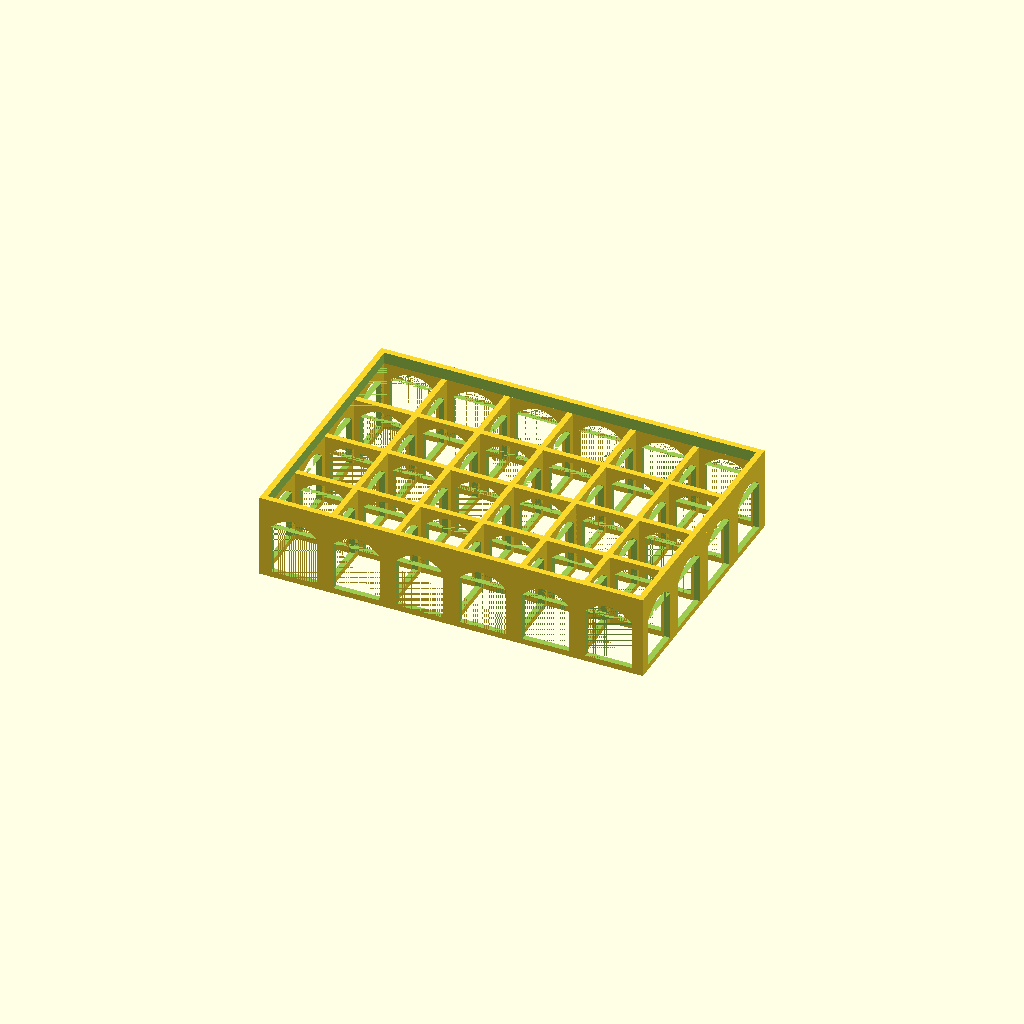
Cell 1: rendered with the file's own defaults.
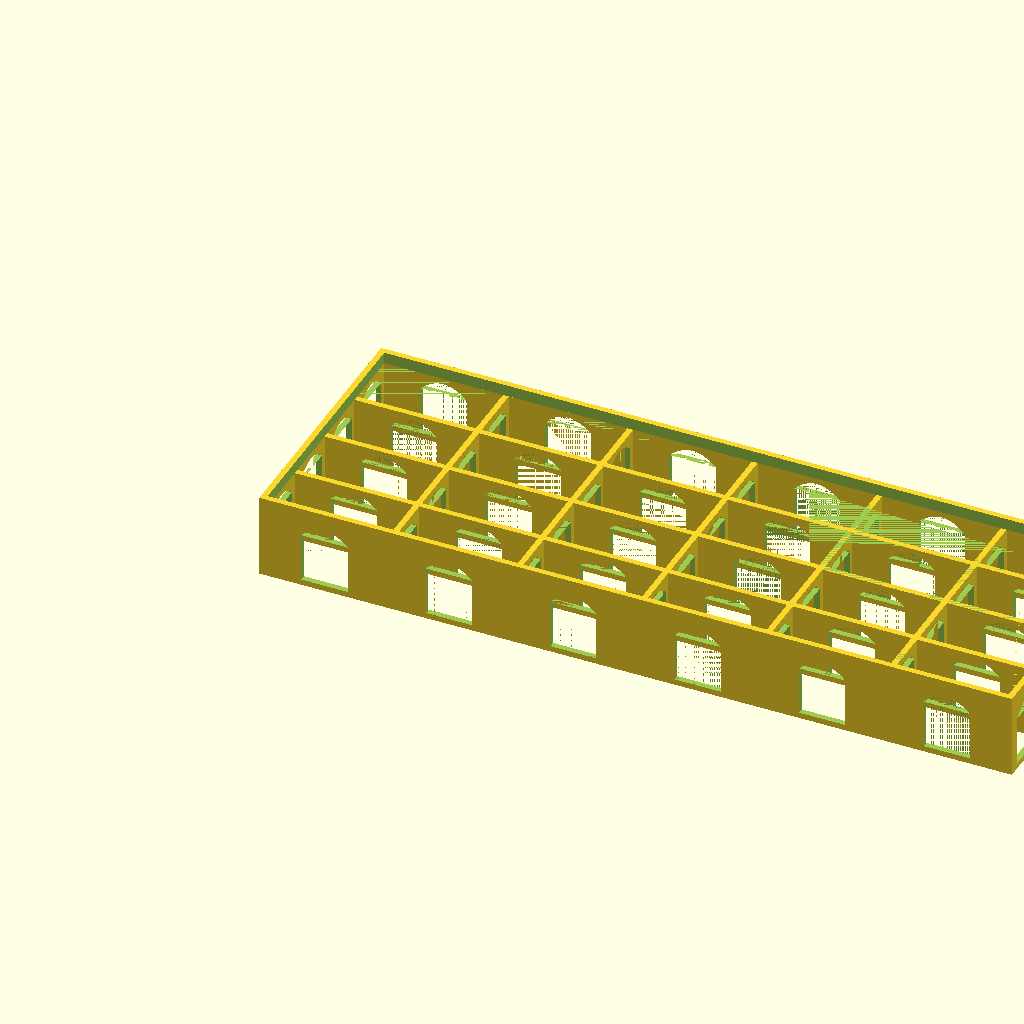
Cell 2: SLAS_LENGTH = 255.52 (everything else at default).
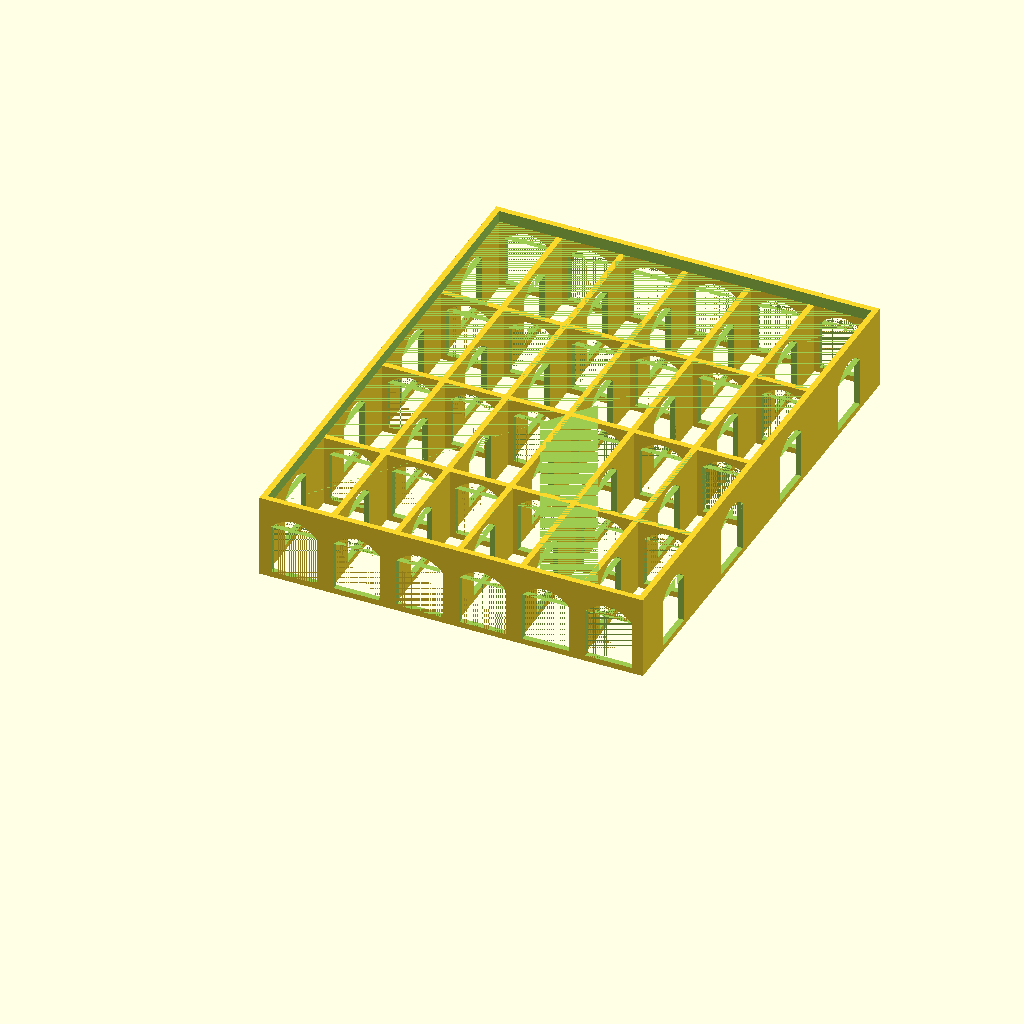
Cell 3 — SLAS_WIDTH set to 170.96, the other parameters unchanged.
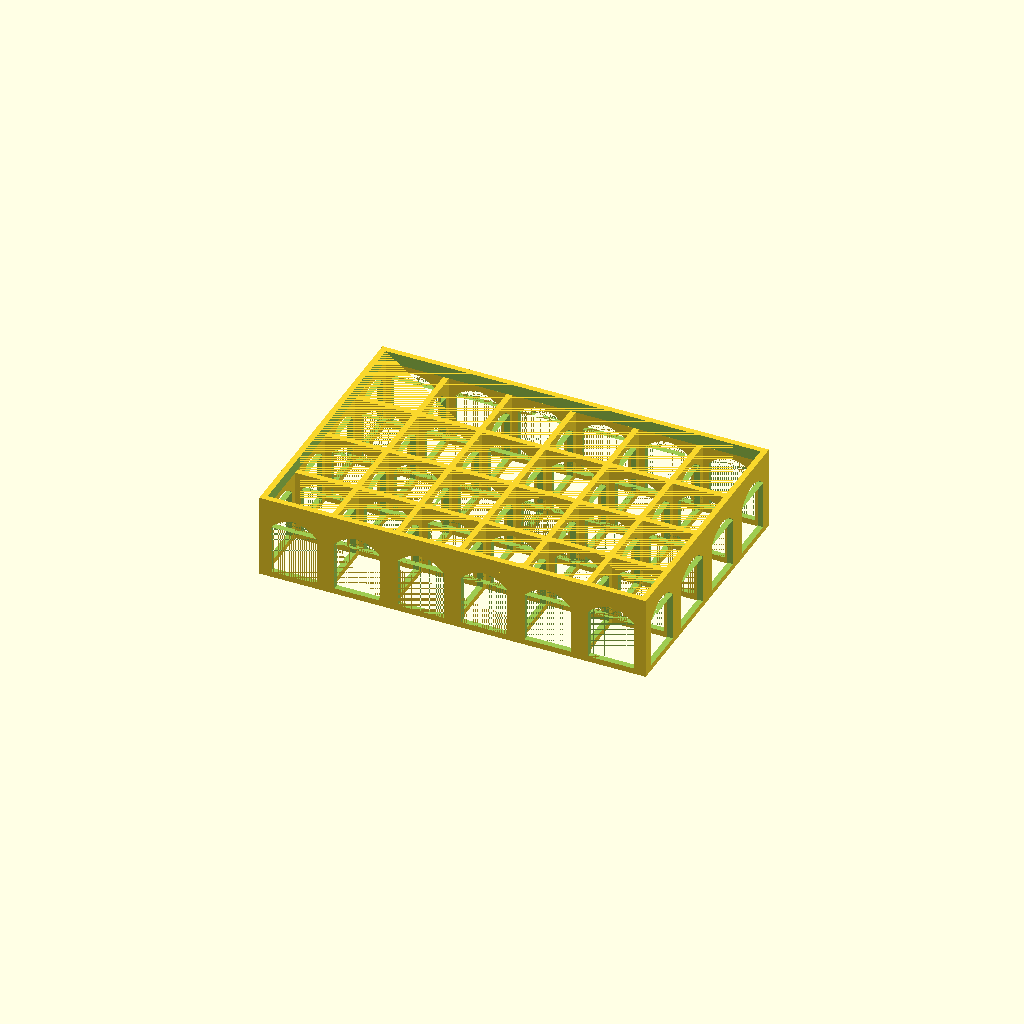
Cell 4 — PLATE_CLEARANCE set to 1, the other parameters unchanged.
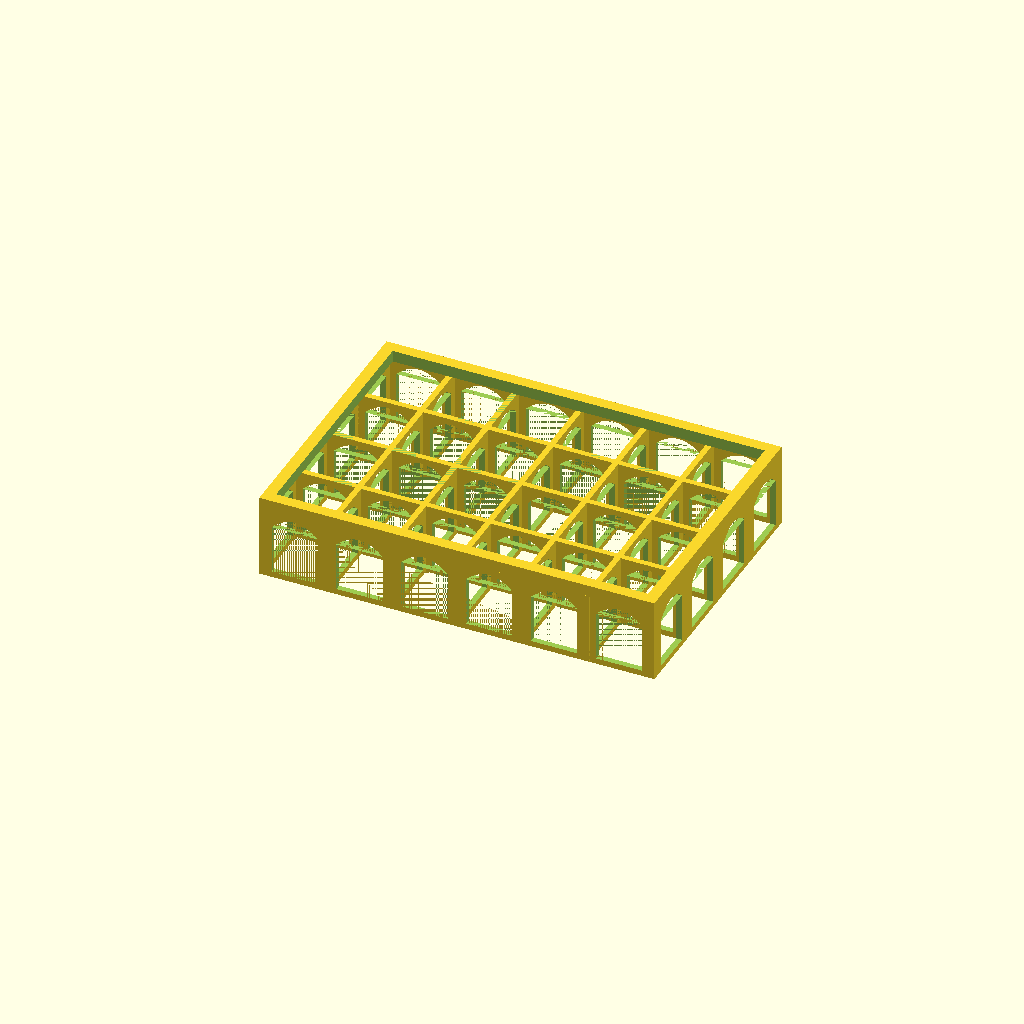
Cell 5 — LIP_THICKNESS set to 4, the other parameters unchanged.
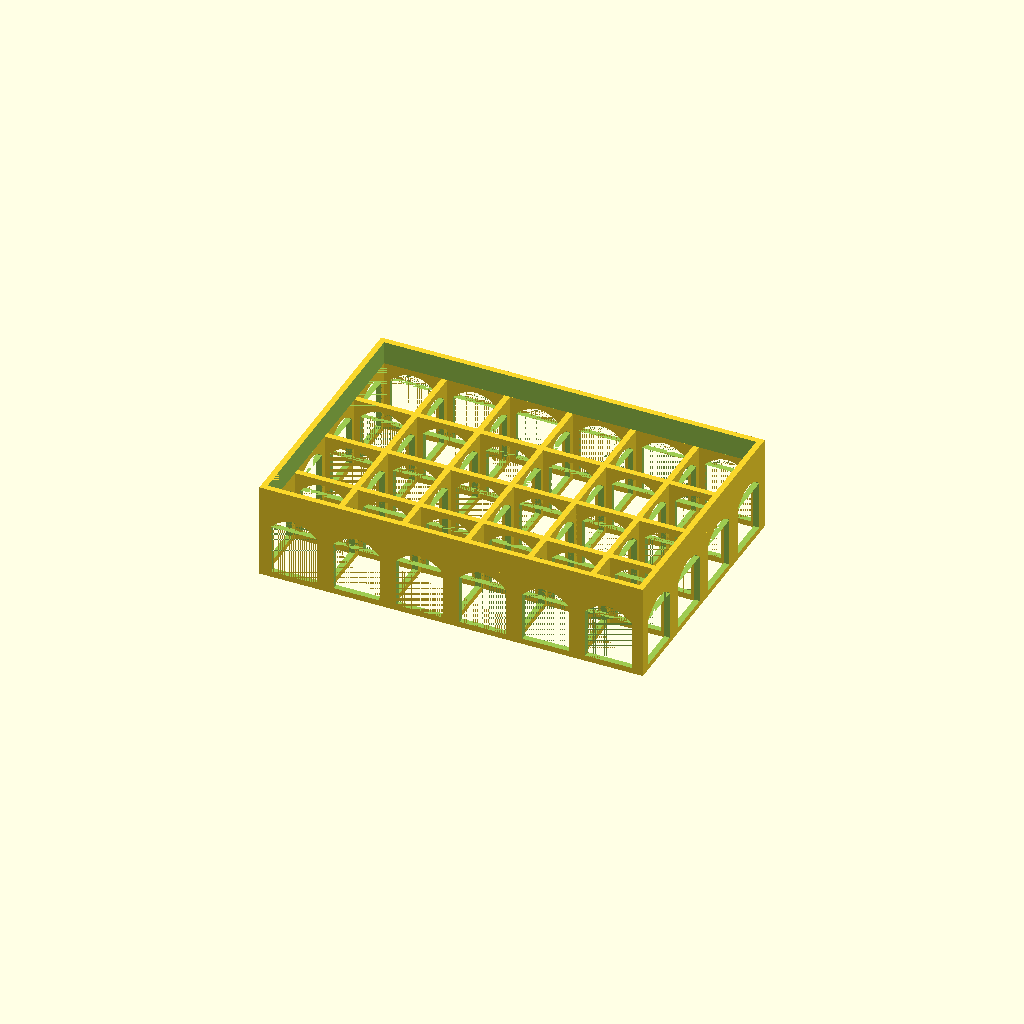
Cell 6: the same model with LIP_HEIGHT = 8.
One fixed orthographic camera (rotation 55°, 0°, 25°; colour scheme Cornfield) for every cell.
OpenSCAD source file lab_racks/raised_vented_plate_holder.scad:
// Raised Vented Plate Holder
// SLAS-footprint holder for 96-well plates in shaking incubators
// Raises plate off sticky pad, provides airflow, prevents sliding

$fn = 50;

// SLAS Standard Microplate Footprint
SLAS_LENGTH = 127.76;  // mm (X direction)
SLAS_WIDTH = 85.48;     // mm (Y direction)

// Clearance
PLATE_CLEARANCE = 0.5;  // mm per side, between plate and lip

// Lip (raised perimeter rim above wall grid)
LIP_THICKNESS = 2;  // mm, wall thickness of lip
LIP_HEIGHT = 4;     // mm, height above wall tops

// Wall grid parameters
WALL_THICKNESS = 2;    // mm
GRID_COLS = 6;         // cells in X direction
GRID_ROWS = 4;         // cells in Y direction
SUPPORT_HEIGHT = 25;   // mm, wall height from build plate to wall tops

// Wall base (solid portion at build plate for adhesion)
BASE_HEIGHT = 2;  // mm

// Cutout parameters (self-supporting parabolic arches)
CUTOUT_WIDTH = 16;                // mm, width of arch cutout in each wall
ARCH_HEIGHT = CUTOUT_WIDTH / 4;   // 4mm, for 45-degree self-supporting overhang

// Cap between arch top and platform
CAP_HEIGHT = 2;  // mm

// Calculated dimensions
HOLDER_LENGTH = SLAS_LENGTH + 2 * PLATE_CLEARANCE + 2 * LIP_THICKNESS;  // ~132.76mm
HOLDER_WIDTH = SLAS_WIDTH + 2 * PLATE_CLEARANCE + 2 * LIP_THICKNESS;    // ~90.48mm

CELL_X = (HOLDER_LENGTH - (GRID_COLS + 1) * WALL_THICKNESS) / GRID_COLS;  // ~19.79mm
CELL_Y = (HOLDER_WIDTH - (GRID_ROWS + 1) * WALL_THICKNESS) / GRID_ROWS;   // ~20.12mm

// Cutout Z positions
CUTOUT_BOTTOM_Z = BASE_HEIGHT;                              // 2mm
ARCH_BOTTOM_Z = SUPPORT_HEIGHT - CAP_HEIGHT - ARCH_HEIGHT;  // 19mm
RECT_CUTOUT_HEIGHT = ARCH_BOTTOM_Z - CUTOUT_BOTTOM_Z;      // 17mm

// Parabolic arch profile for self-supporting cutouts (2D polygon)
// y = ARCH_HEIGHT * (1 - x^2 / half_width^2)
module rounded_arch_2d(segments = 20) {
    half_width = CUTOUT_WIDTH / 2;
    points = [
        for (i = [0 : segments])
            let(x = -half_width + i * CUTOUT_WIDTH / segments)
            [x, ARCH_HEIGHT * (1 - (x * x) / (half_width * half_width))]
    ];
    polygon(points);
}

// Single solid wall segment
// num_cells: number of grid cells this wall spans
// cell_size: size of each cell along the wall's length
module grid_wall(num_cells, thickness, cell_size) {
    wall_length = (num_cells + 1) * WALL_THICKNESS + num_cells * cell_size;
    cube([wall_length, thickness, SUPPORT_HEIGHT]);
}

// All walls forming the support grid
module wall_grid() {
    // Walls running in X direction (GRID_ROWS + 1 walls)
    for (row = [0 : GRID_ROWS]) {
        translate([0, row * (CELL_Y + WALL_THICKNESS), 0])
        grid_wall(GRID_COLS, WALL_THICKNESS, CELL_X);
    }

    // Walls running in Y direction (GRID_COLS + 1 walls)
    for (col = [0 : GRID_COLS]) {
        translate([col * (CELL_X + WALL_THICKNESS) + WALL_THICKNESS, 0, 0])
        rotate([0, 0, 90])
        grid_wall(GRID_ROWS, WALL_THICKNESS, CELL_Y);
    }
}

// Wall grid with arch cutouts in all wall segments
module wall_grid_with_cutouts() {
    difference() {
        wall_grid();

        // Cutouts in X-running walls (horizontal walls)
        for (row = [0 : GRID_ROWS]) {
            for (col = [0 : GRID_COLS - 1]) {
                cell_center_x = WALL_THICKNESS + col * (CELL_X + WALL_THICKNESS) + CELL_X / 2;
                wall_y = row * (CELL_Y + WALL_THICKNESS);

                // Rectangular portion
                translate([cell_center_x - CUTOUT_WIDTH/2, wall_y - 0.01, CUTOUT_BOTTOM_Z])
                cube([CUTOUT_WIDTH, WALL_THICKNESS + 0.02, RECT_CUTOUT_HEIGHT]);

                // Parabolic arch at top
                translate([cell_center_x, wall_y + WALL_THICKNESS + 0.01, ARCH_BOTTOM_Z])
                rotate([90, 0, 0])
                linear_extrude(height = WALL_THICKNESS + 0.02)
                rounded_arch_2d();
            }
        }

        // Cutouts in Y-running walls (vertical walls)
        for (col = [0 : GRID_COLS]) {
            for (row = [0 : GRID_ROWS - 1]) {
                cell_center_y = WALL_THICKNESS + row * (CELL_Y + WALL_THICKNESS) + CELL_Y / 2;
                wall_x = col * (CELL_X + WALL_THICKNESS);

                // Rectangular portion
                translate([wall_x - 0.01, cell_center_y - CUTOUT_WIDTH/2, CUTOUT_BOTTOM_Z])
                cube([WALL_THICKNESS + 0.02, CUTOUT_WIDTH, RECT_CUTOUT_HEIGHT]);

                // Parabolic arch at top
                translate([wall_x - 0.01, cell_center_y, ARCH_BOTTOM_Z])
                rotate([90, 0, 90])
                linear_extrude(height = WALL_THICKNESS + 0.02)
                rounded_arch_2d();
            }
        }
    }
}

// Raised perimeter lip to prevent plate from sliding off
module lip() {
    translate([0, 0, SUPPORT_HEIGHT])
    difference() {
        cube([HOLDER_LENGTH, HOLDER_WIDTH, LIP_HEIGHT]);

        translate([LIP_THICKNESS, LIP_THICKNESS, -0.01])
        cube([
            SLAS_LENGTH + 2 * PLATE_CLEARANCE,
            SLAS_WIDTH + 2 * PLATE_CLEARANCE,
            LIP_HEIGHT + 0.02
        ]);
    }
}

// Main assembly
module raised_vented_plate_holder() {
    wall_grid_with_cutouts();
    lip();
}

// Render
raised_vented_plate_holder();
Customizer parameters (derived from the source; name, type, default, range or options):
SLAS_LENGTH: number, default 127.76
SLAS_WIDTH: number, default 85.48
PLATE_CLEARANCE: number, default 0.5
LIP_THICKNESS: number, default 2
LIP_HEIGHT: number, default 4
WALL_THICKNESS: number, default 2
GRID_COLS: number, default 6
GRID_ROWS: number, default 4
SUPPORT_HEIGHT: number, default 25
BASE_HEIGHT: number, default 2
CUTOUT_WIDTH: number, default 16
CAP_HEIGHT: number, default 2
